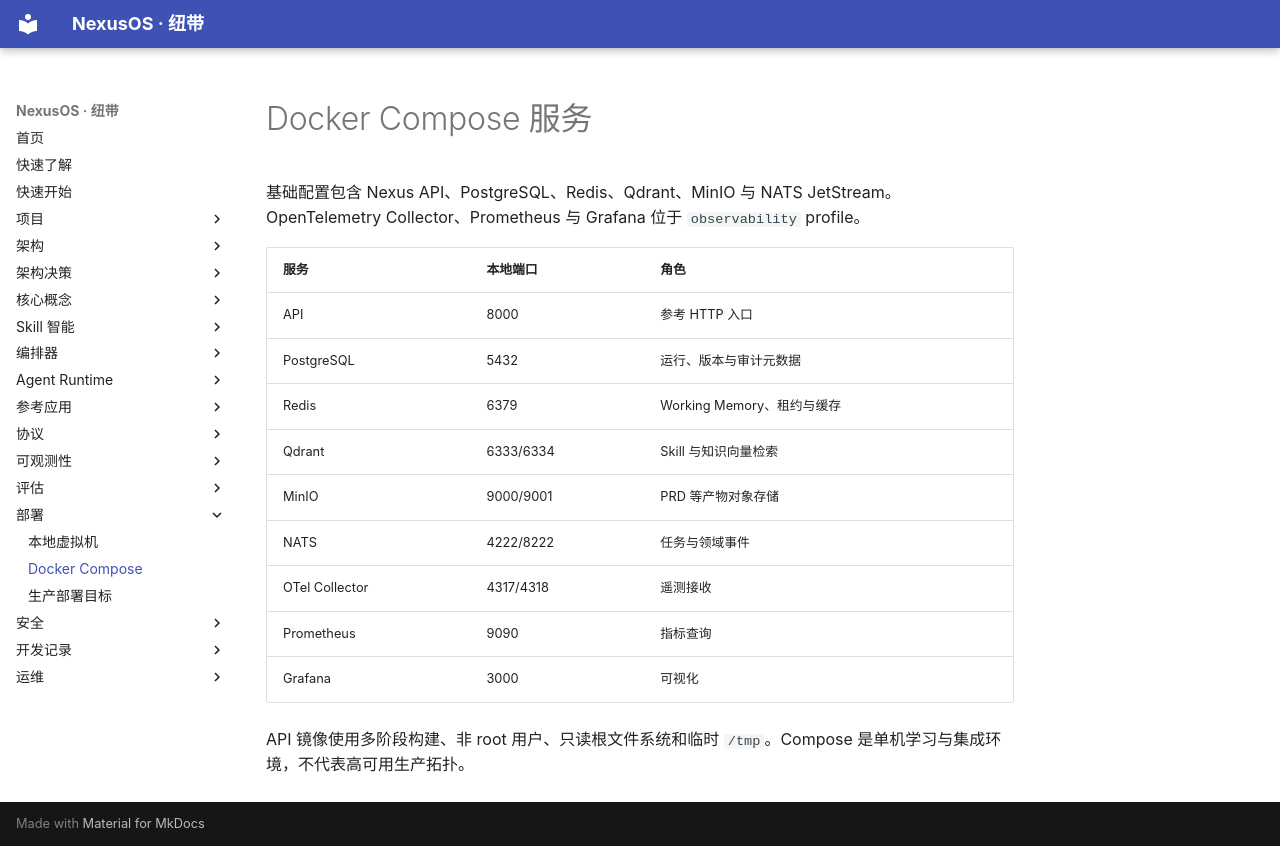

repository: iboosky3/NexusOS · page: deployment/docker/index.html · generator: mkdocs

# Docker Compose 服务

基础配置包含 Nexus API、PostgreSQL、Redis、Qdrant、MinIO 与 NATS JetStream。OpenTelemetry Collector、Prometheus 与 Grafana 位于 `observability` profile。

| 服务 | 本地端口 | 角色 |
| --- | --- | --- |
| API | 8000 | 参考 HTTP 入口 |
| PostgreSQL | 5432 | 运行、版本与审计元数据 |
| Redis | 6379 | Working Memory、租约与缓存 |
| Qdrant | 6333/6334 | Skill 与知识向量检索 |
| MinIO | 9000/9001 | PRD 等产物对象存储 |
| NATS | 4222/8222 | 任务与领域事件 |
| OTel Collector | 4317/4318 | 遥测接收 |
| Prometheus | 9090 | 指标查询 |
| Grafana | 3000 | 可视化 |

API 镜像使用多阶段构建、非 root 用户、只读根文件系统和临时 `/tmp`。Compose 是单机学习与集成环境，不代表高可用生产拓扑。
